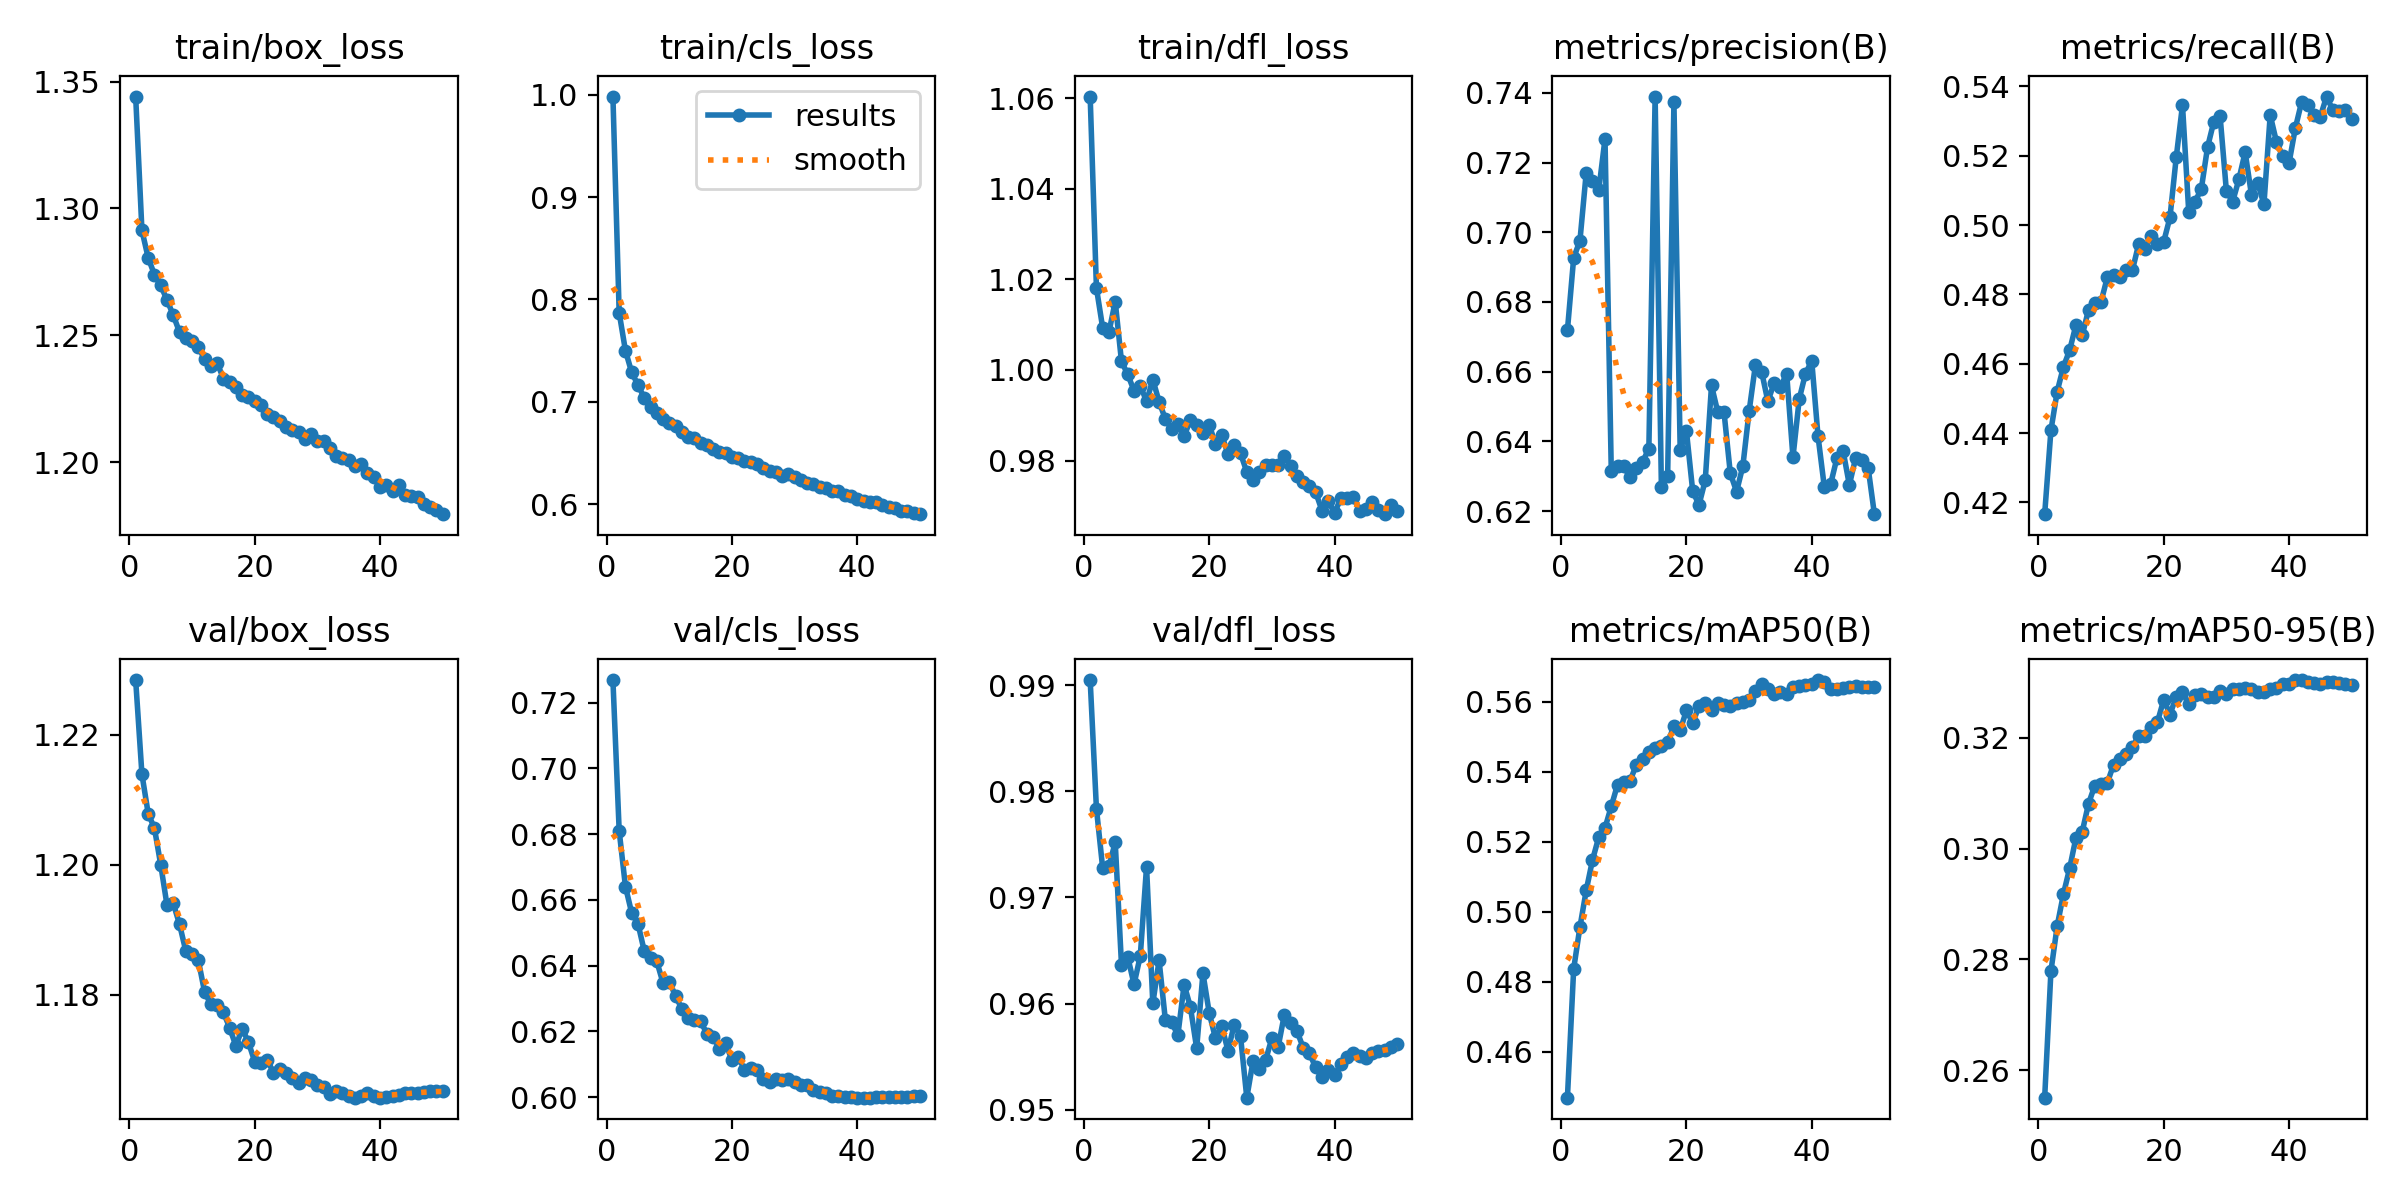

The file beside this chart, header and first rows:
epoch, time, train/box_loss, train/cls_loss, train/dfl_loss, metrics/precision(B), metrics/recall(B), metrics/mAP50(B), metrics/mAP50-95(B), val/box_loss, val/cls_loss, val/dfl_loss, lr/pg0, lr/pg1, lr/pg2
1, 315.3, 1.344, 0.9984, 1.06, 0.6719, 0.4166, 0.4469, 0.2551, 1.228, 0.7269, 0.9905, 0.0003332, 0.0003332, 0.0003332
2, 610.5, 1.291, 0.787, 1.018, 0.6927, 0.4408, 0.4837, 0.2779, 1.214, 0.681, 0.9784, 0.0006533, 0.0006533, 0.0006533
3, 901.1, 1.28, 0.7499, 1.009, 0.6976, 0.452, 0.4956, 0.286, 1.208, 0.6641, 0.9727, 0.0009603, 0.0009603, 0.0009603
4, 1191, 1.274, 0.7286, 1.008, 0.717, 0.4591, 0.5061, 0.2918, 1.206, 0.656, 0.9729, 0.0009406, 0.0009406, 0.0009406
5, 1481, 1.27, 0.7164, 1.015, 0.7148, 0.464, 0.5147, 0.2965, 1.2, 0.6528, 0.9752, 0.0009208, 0.0009208, 0.0009208
6, 1770, 1.264, 0.7038, 1.002, 0.7121, 0.4712, 0.5213, 0.302, 1.194, 0.6444, 0.9636, 0.000901, 0.000901, 0.000901
7, 2059, 1.258, 0.6945, 0.999, 0.7268, 0.4682, 0.5239, 0.303, 1.194, 0.6423, 0.9644, 0.0008812, 0.0008812, 0.0008812
8, 2347, 1.251, 0.6889, 0.9954, 0.6316, 0.4755, 0.5301, 0.3081, 1.191, 0.6413, 0.9618, 0.0008614, 0.0008614, 0.0008614
9, 2636, 1.249, 0.6832, 0.9966, 0.633, 0.4775, 0.5363, 0.3114, 1.187, 0.6347, 0.9645, 0.0008416, 0.0008416, 0.0008416
10, 2924, 1.248, 0.6793, 0.993, 0.6328, 0.4778, 0.5371, 0.3117, 1.186, 0.6351, 0.9729, 0.0008218, 0.0008218, 0.0008218
11, 3213, 1.246, 0.6759, 0.9979, 0.6297, 0.4849, 0.5374, 0.3119, 1.185, 0.6307, 0.96, 0.000802, 0.000802, 0.000802
12, 3501, 1.24, 0.6703, 0.993, 0.6324, 0.4855, 0.5419, 0.3151, 1.18, 0.6269, 0.9641, 0.0007822, 0.0007822, 0.0007822
13, 3790, 1.238, 0.6651, 0.9892, 0.6341, 0.4849, 0.5437, 0.3162, 1.179, 0.624, 0.9585, 0.0007624, 0.0007624, 0.0007624
14, 4079, 1.239, 0.6648, 0.9869, 0.6379, 0.4871, 0.5457, 0.317, 1.178, 0.6233, 0.9582, 0.0007426, 0.0007426, 0.0007426
15, 4368, 1.233, 0.66, 0.988, 0.7389, 0.4869, 0.5468, 0.3183, 1.177, 0.623, 0.957, 0.0007228, 0.0007228, 0.0007228
16, 4655, 1.232, 0.6576, 0.9855, 0.6269, 0.4945, 0.5472, 0.3203, 1.175, 0.6193, 0.9618, 0.000703, 0.000703, 0.000703
17, 4943, 1.23, 0.6542, 0.9889, 0.6302, 0.493, 0.5484, 0.3202, 1.172, 0.6182, 0.9597, 0.0006832, 0.0006832, 0.0006832
18, 5231, 1.226, 0.6508, 0.9878, 0.7373, 0.497, 0.5529, 0.322, 1.175, 0.6148, 0.9558, 0.0006634, 0.0006634, 0.0006634
19, 5520, 1.226, 0.6499, 0.9861, 0.6375, 0.4944, 0.5518, 0.3228, 1.173, 0.6163, 0.9628, 0.0006436, 0.0006436, 0.0006436
20, 5807, 1.224, 0.6464, 0.9878, 0.6429, 0.4952, 0.5575, 0.3268, 1.17, 0.6112, 0.9591, 0.0006238, 0.0006238, 0.0006238
21, 6096, 1.222, 0.6452, 0.9837, 0.6257, 0.5022, 0.5539, 0.3242, 1.17, 0.6121, 0.9567, 0.000604, 0.000604, 0.000604
22, 6383, 1.219, 0.6421, 0.9857, 0.6218, 0.5195, 0.5587, 0.3274, 1.17, 0.6083, 0.9579, 0.0005842, 0.0005842, 0.0005842
23, 6672, 1.218, 0.6406, 0.9814, 0.6289, 0.5346, 0.5597, 0.3282, 1.168, 0.6089, 0.9556, 0.0005644, 0.0005644, 0.0005644
24, 6960, 1.216, 0.639, 0.9834, 0.656, 0.5037, 0.5577, 0.326, 1.169, 0.6083, 0.958, 0.0005446, 0.0005446, 0.0005446
25, 7249, 1.214, 0.6356, 0.9816, 0.6484, 0.5068, 0.5595, 0.3277, 1.168, 0.6054, 0.9569, 0.0005248, 0.0005248, 0.0005248
26, 7537, 1.212, 0.6328, 0.9775, 0.6483, 0.5104, 0.559, 0.3279, 1.167, 0.6046, 0.9511, 0.000505, 0.000505, 0.000505
27, 7825, 1.212, 0.6314, 0.9756, 0.6309, 0.5225, 0.5586, 0.3273, 1.166, 0.6055, 0.9546, 0.0004852, 0.0004852, 0.0004852
28, 8113, 1.209, 0.6279, 0.9774, 0.6256, 0.5298, 0.5595, 0.3274, 1.167, 0.6053, 0.9538, 0.0004654, 0.0004654, 0.0004654
29, 8402, 1.211, 0.6289, 0.979, 0.6329, 0.5314, 0.56, 0.3283, 1.167, 0.6056, 0.9547, 0.0004456, 0.0004456, 0.0004456
30, 8689, 1.208, 0.6262, 0.979, 0.6486, 0.5099, 0.5605, 0.3278, 1.166, 0.6044, 0.9567, 0.0004258, 0.0004258, 0.0004258
31, 8979, 1.208, 0.6237, 0.9791, 0.6618, 0.5067, 0.5629, 0.3288, 1.166, 0.6037, 0.9559, 0.000406, 0.000406, 0.000406
32, 9266, 1.205, 0.6208, 0.981, 0.66, 0.5132, 0.5649, 0.3288, 1.165, 0.6038, 0.959, 0.0003862, 0.0003862, 0.0003862
33, 9556, 1.202, 0.6197, 0.9787, 0.6515, 0.521, 0.5635, 0.3289, 1.165, 0.6022, 0.9581, 0.0003664, 0.0003664, 0.0003664
34, 9844, 1.202, 0.617, 0.9765, 0.6568, 0.5088, 0.5623, 0.3288, 1.165, 0.6017, 0.9574, 0.0003466, 0.0003466, 0.0003466
35, 10132, 1.201, 0.6155, 0.9752, 0.6556, 0.5122, 0.5627, 0.3283, 1.164, 0.6013, 0.9558, 0.0003268, 0.0003268, 0.0003268
36, 10421, 1.198, 0.6132, 0.9743, 0.6594, 0.506, 0.5621, 0.3283, 1.164, 0.6003, 0.9553, 0.000307, 0.000307, 0.000307
37, 10710, 1.199, 0.6129, 0.973, 0.6354, 0.5317, 0.5641, 0.3287, 1.164, 0.6005, 0.954, 0.0002872, 0.0002872, 0.0002872
38, 10997, 1.196, 0.6092, 0.9689, 0.6521, 0.5239, 0.5645, 0.329, 1.165, 0.6001, 0.9531, 0.0002674, 0.0002674, 0.0002674
39, 11286, 1.194, 0.6083, 0.9711, 0.6595, 0.5198, 0.5646, 0.3296, 1.165, 0.6, 0.9537, 0.0002476, 0.0002476, 0.0002476
40, 11575, 1.19, 0.6046, 0.9684, 0.6631, 0.5178, 0.565, 0.3297, 1.164, 0.5998, 0.9533, 0.0002278, 0.0002278, 0.0002278
41, 11864, 1.191, 0.6034, 0.9717, 0.6415, 0.5279, 0.5661, 0.3304, 1.164, 0.5998, 0.9543, 0.000208, 0.000208, 0.000208
42, 12152, 1.189, 0.6018, 0.9717, 0.627, 0.5354, 0.5656, 0.3303, 1.165, 0.5998, 0.955, 0.0001882, 0.0001882, 0.0001882
43, 12441, 1.191, 0.602, 0.9719, 0.6276, 0.5345, 0.5635, 0.33, 1.165, 0.5999, 0.9553, 0.0001684, 0.0001684, 0.0001684
44, 12728, 1.187, 0.599, 0.9689, 0.6351, 0.5317, 0.5635, 0.3298, 1.165, 0.6, 0.955, 0.0001486, 0.0001486, 0.0001486
45, 13016, 1.187, 0.5975, 0.9693, 0.6373, 0.5313, 0.5638, 0.3296, 1.165, 0.6, 0.9549, 0.0001288, 0.0001288, 0.0001288
46, 13305, 1.186, 0.5964, 0.9709, 0.6275, 0.5371, 0.5642, 0.3301, 1.165, 0.5999, 0.9554, 0.000109, 0.000109, 0.000109
47, 13593, 1.184, 0.5935, 0.969, 0.6352, 0.5331, 0.5643, 0.3301, 1.165, 0.6, 0.9555, 8.92e-05, 8.92e-05, 8.92e-05
48, 13881, 1.182, 0.5936, 0.9681, 0.6348, 0.5329, 0.5642, 0.3299, 1.165, 0.6, 0.9556, 6.94e-05, 6.94e-05, 6.94e-05
49, 14170, 1.181, 0.5915, 0.9701, 0.6324, 0.5332, 0.5641, 0.3298, 1.165, 0.6002, 0.9559, 4.96e-05, 4.96e-05, 4.96e-05
50, 14458, 1.179, 0.5901, 0.9688, 0.6191, 0.5306, 0.5641, 0.3296, 1.165, 0.6004, 0.9562, 2.98e-05, 2.98e-05, 2.98e-05
